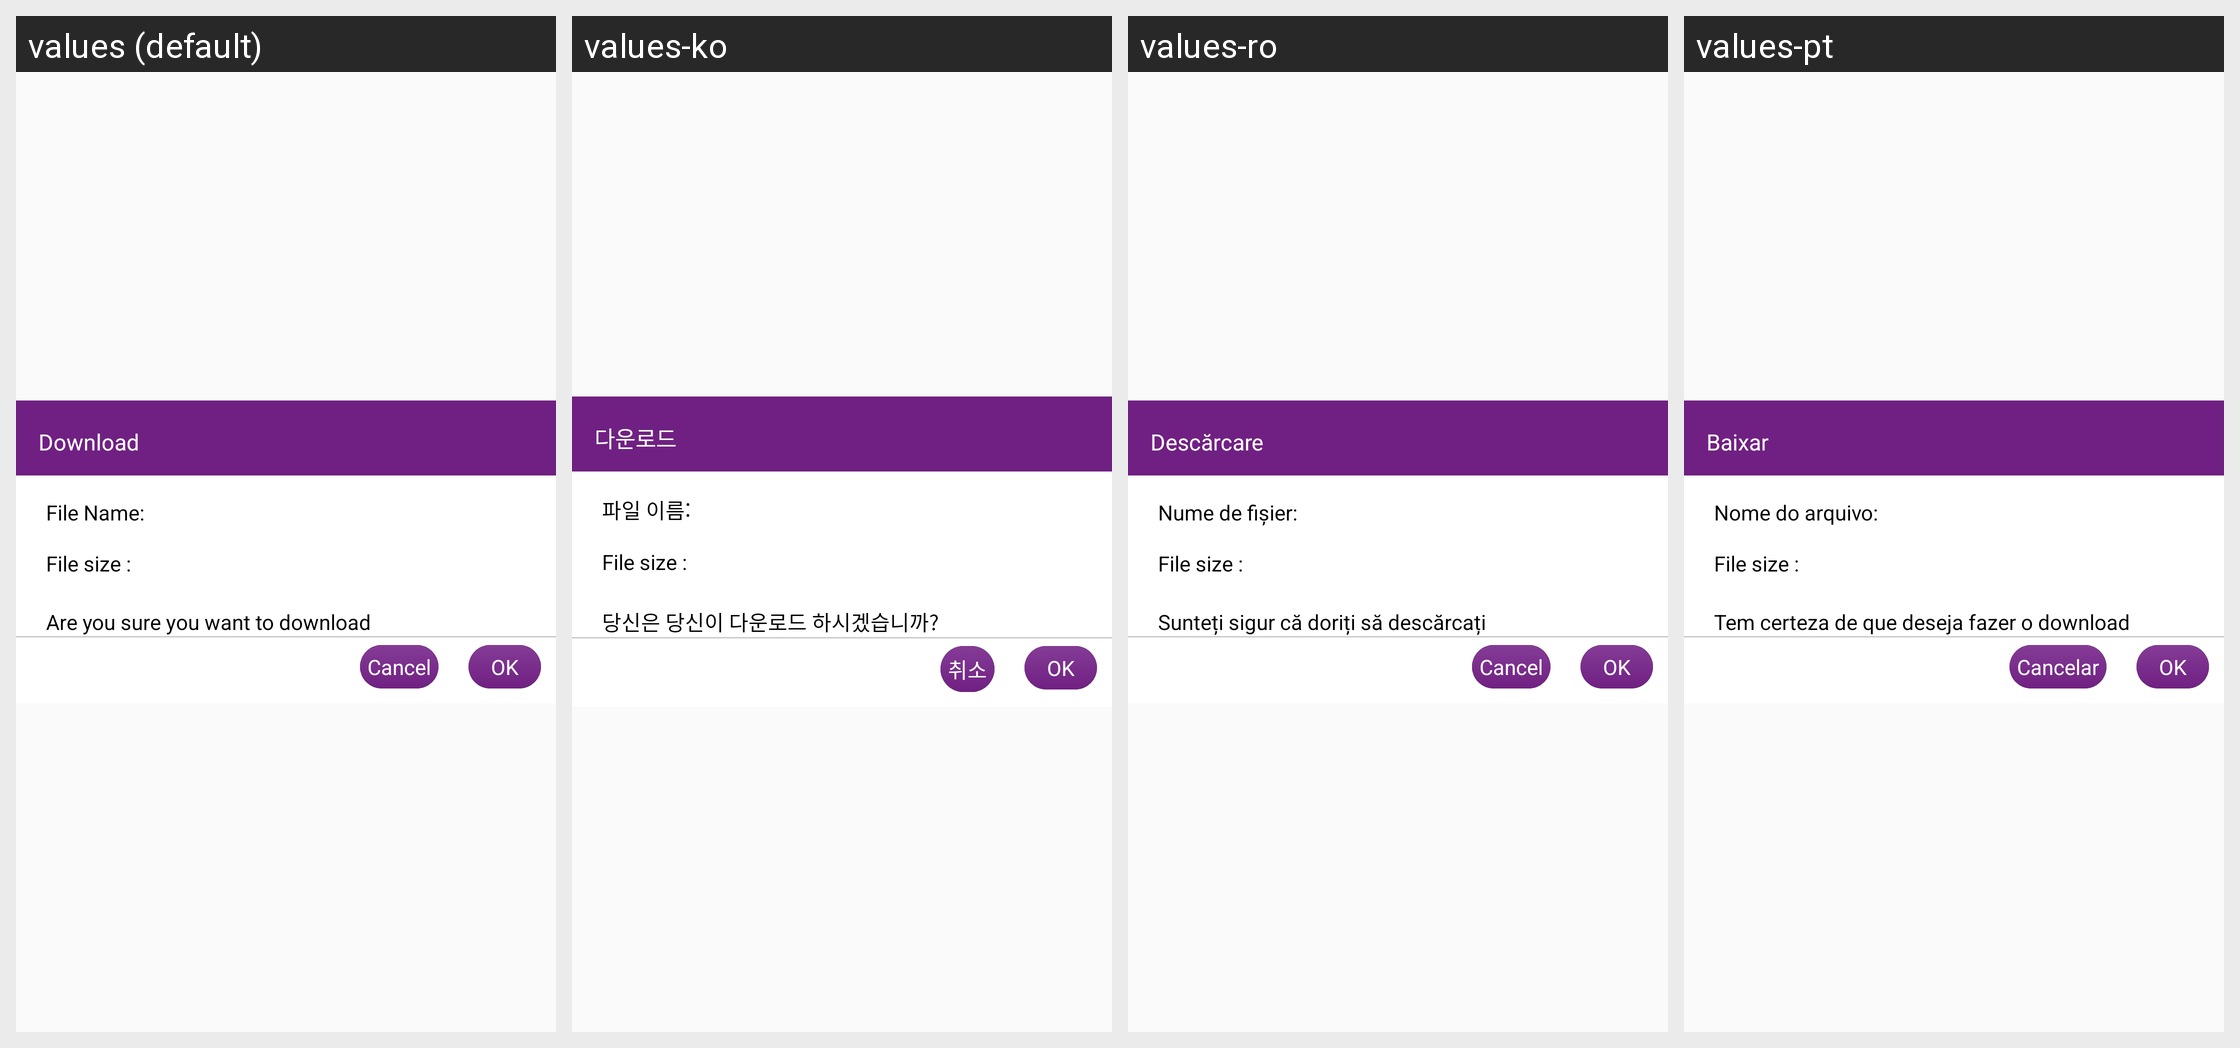

Here is an Android app screen in its default locale and in the app's own translations. Write out the translated-string differences for the strings that appear on this screen.
Android screen res/layout/dialog_confirm_download_popup.xml rendered under 4 locales, left to right: values (default), values-ko, values-ro, values-pt. Device: Nexus 5 (rendered at 1080×1920; each locale shown at half size, 540×960, under a caption strip naming it); theme AppTheme.
Other locales in the repository, not shown: values-es, values-fi, values-in, values-ja, values-nl, values-th, values-zh.
Strings drawn on this screen, with the default value and each locale's value (text and hints the layout hard-codes, and strings that could not be matched under every locale, appear in the picture but are not listed):

download
  values: Download
  values-ko: 다운로드
  values-ro: Descărcare
  values-pt: Baixar

filename
  values: File Name:
  values-ko: 파일 이름:
  values-ro: Nume de fișier:
  values-pt: Nome do arquivo:

are_you_sure_download
  values: Are you sure you want to download
  values-ko: 당신은 당신이 다운로드 하시겠습니까?
  values-ro: Sunteți sigur că doriți să descărcați
  values-pt: Tem certeza de que deseja fazer o download

cancel
  values: Cancel
  values-ko: 취소
  values-ro: Cancel
  values-pt: Cancelar

ok
  values: OK
  values-ko: OK
  values-ro: OK
  values-pt: OK
